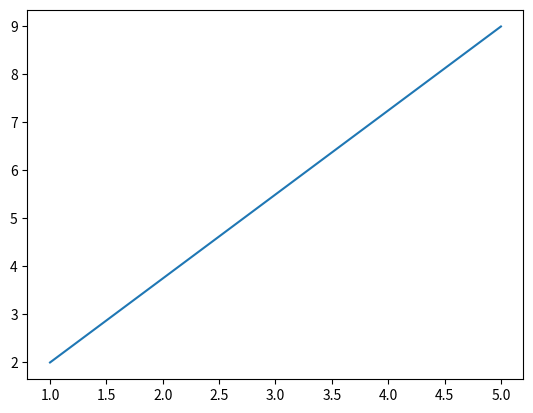

Write Python code to recreate this figure.
import matplotlib.pyplot as plt
import numpy as np

x1 = 1
y1=2

x2=5
y2=9

x_values = [x1,x2]
y_values = [y1,y2]

plt.plot(x_values,y_values)
plt.show() 
